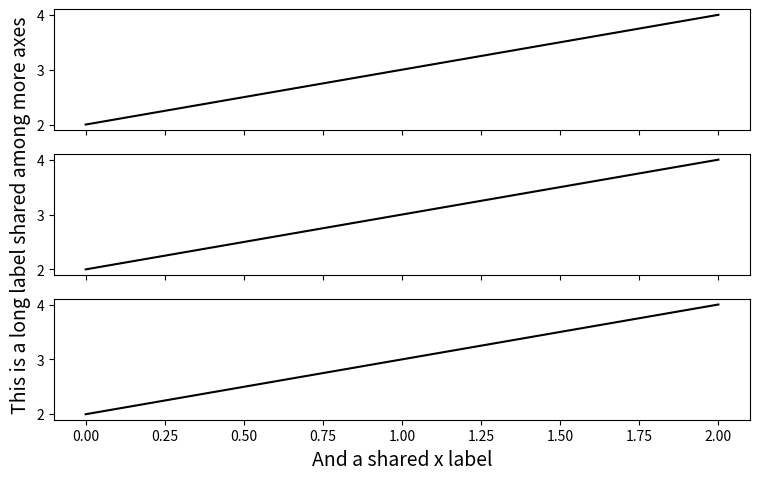

Generate this figure with matplotlib:
#!/usr/bin/env python
# -*- coding: utf-8 -*-

# Author  : Bhishan Poudel
# Date    : Apr 04, 2016
# Ref     : https://scipy-cookbook.readthedocs.org/items/Matplotlib_Multiple_Subplots_with_One_Axis_Label.html

# Imports
import matplotlib.pyplot as plt
import numpy as np
import pylab

figprops = dict(figsize=(8., 8. / 1.618), dpi=128)                                          # Figure properties
adjustprops = dict(left=0.1, bottom=0.1, right=0.97, top=0.93, wspace=0.2, hspace=0.2)       # Subplot properties

fig = pylab.figure(**figprops)                                                              # New figure
fig.subplots_adjust(**adjustprops)                                                          # Tunes the subplot layout

ax = fig.add_subplot(3, 1, 1)
bx = fig.add_subplot(3, 1, 2, sharex=ax, sharey=ax)
cx = fig.add_subplot(3, 1, 3, sharex=ax, sharey=ax)

ax.plot([0,1,2], [2,3,4], 'k-')
bx.plot([0,1,2], [2,3,4], 'k-')
cx.plot([0,1,2], [2,3,4], 'k-')

pylab.setp(ax.get_xticklabels(), visible=False)
pylab.setp(bx.get_xticklabels(), visible=False)

bx.set_ylabel('This is a long label shared among more axes', fontsize=14)
cx.set_xlabel('And a shared x label', fontsize=14)

plt.show()
